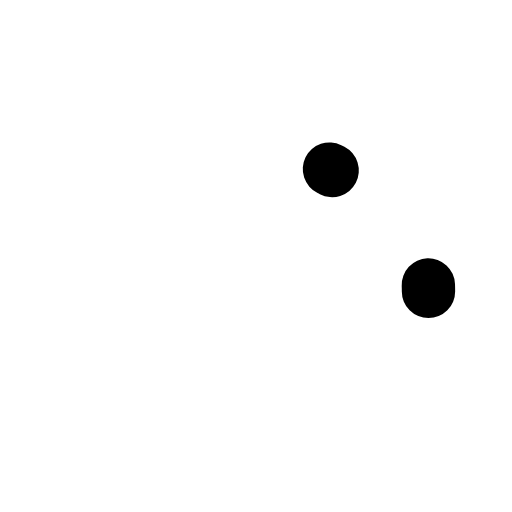
t = 0.00 s
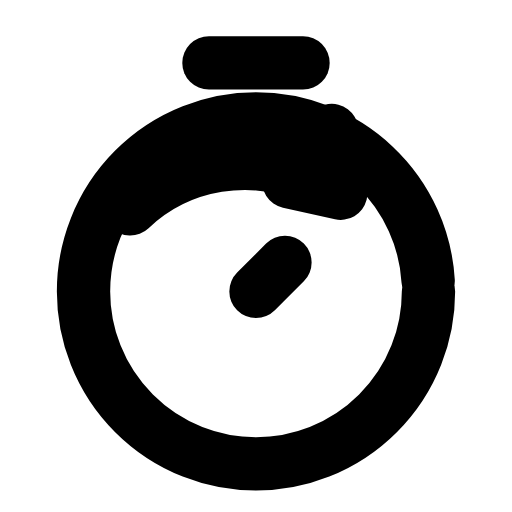
t = 0.33 s
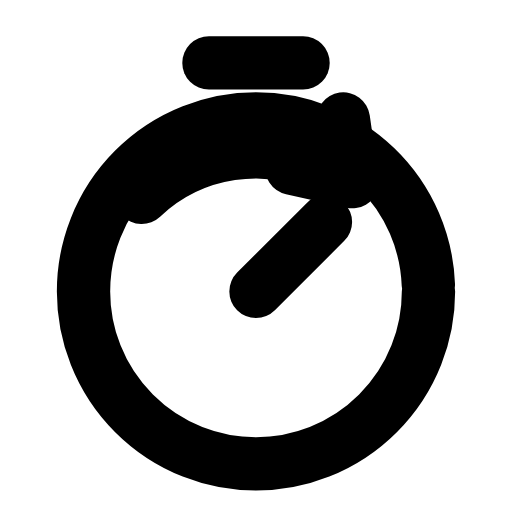
t = 0.67 s
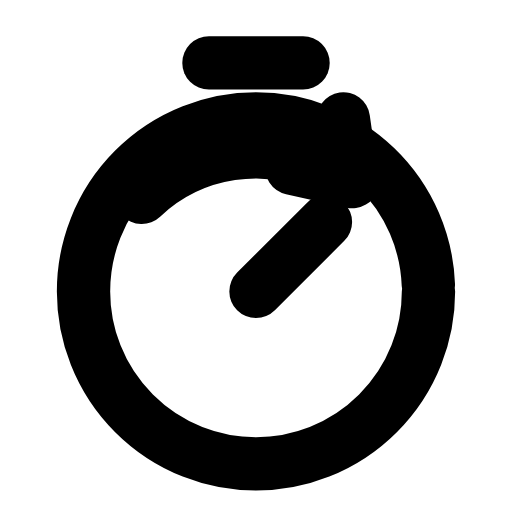
t = 1.00 s
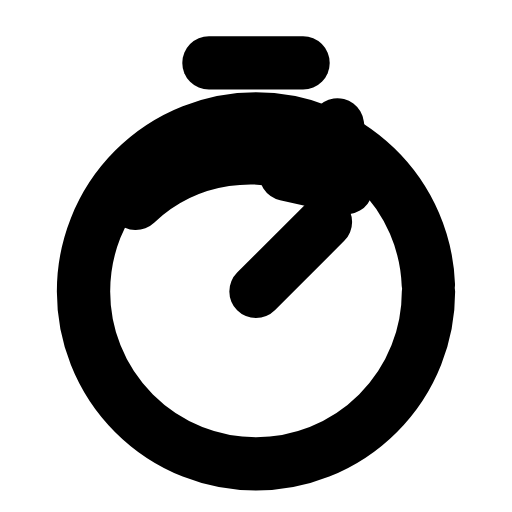
t = 1.33 s
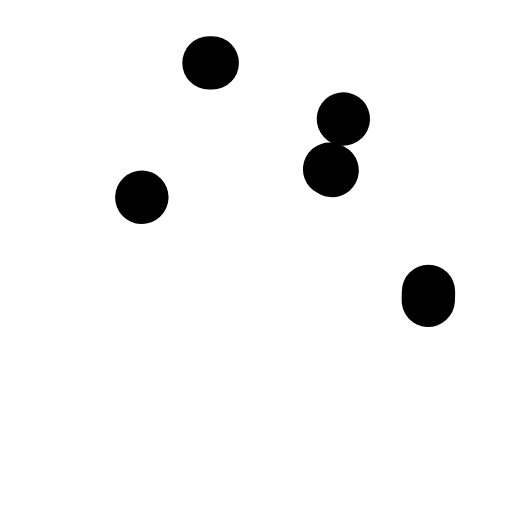
t = 1.67 s

The animated SVG that drew these frames (rendered in a browser with its animation timeline set to each time). Animation: 6 SMIL elements (animate=5,animateTransform=1); one cycle of 2.00 s, repeats indefinitely.

<svg xmlns="http://www.w3.org/2000/svg" width="24" height="24" viewBox="0 0 24 24" fill="none"><g transform="translate(-0.6 -0.619) scale(1.05)"><line stroke="currentColor" stroke-width="2.381" stroke-linecap="round" stroke-linejoin="round" fill="none" x1="9.9" x2="14.1" y1="3.4" y2="3.4" pathLength="1" stroke-dasharray="1"><animate attributeName="stroke-dashoffset" values="1;1;0;0;0;0;1;1;1" keyTimes="0;0;0.189;0.45;0.6;0.774;0.9;0.9;1" dur="2s" repeatCount="indefinite" calcMode="spline" keySplines="0.16 1 0.3 1;0.16 1 0.3 1;0.16 1 0.3 1;0.16 1 0.3 1;0.16 1 0.3 1;0.16 1 0.3 1;0.16 1 0.3 1;0.16 1 0.3 1"/></line><circle stroke="currentColor" stroke-width="2.381" stroke-linecap="round" stroke-linejoin="round" fill="none" cx="12" cy="13.6" r="7.7" pathLength="1" stroke-dasharray="1"><animate attributeName="stroke-dashoffset" values="1;1;0;0;0;0;1;1;1" keyTimes="0;0.0315;0.2205;0.45;0.6;0.753;0.879;0.9;1" dur="2s" repeatCount="indefinite" calcMode="spline" keySplines="0.16 1 0.3 1;0.16 1 0.3 1;0.16 1 0.3 1;0.16 1 0.3 1;0.16 1 0.3 1;0.16 1 0.3 1;0.16 1 0.3 1;0.16 1 0.3 1"/></circle><path stroke="currentColor" stroke-width="2.381" stroke-linecap="round" stroke-linejoin="round" fill="none" d="M12 13.6L15.1 10.5" pathLength="1" stroke-dasharray="1"><animate attributeName="stroke-dashoffset" values="1;1;0;0;0;0;1;1;1" keyTimes="0;0.1575;0.27;0.45;0.6;0.72;0.795;0.9;1" dur="2s" repeatCount="indefinite" calcMode="spline" keySplines="0.16 1 0.3 1;0.16 1 0.3 1;0.16 1 0.3 1;0.16 1 0.3 1;0.16 1 0.3 1;0.16 1 0.3 1;0.16 1 0.3 1;0.16 1 0.3 1"/></path><g><animateTransform attributeName="transform" type="translate" values="0 0;0 0;-0.6 0.6;0 0;0 0;0 0;0 0;-0.6 0.6;0 0;0 0;0 0" keyTimes="0;0.135;0.2475;0.36;0.45;0.6;0.66;0.735;0.81;0.9;1" dur="2s" repeatCount="indefinite" calcMode="spline" keySplines="0.16 1 0.3 1;0.16 1 0.3 1;0.16 1 0.3 1;0.16 1 0.3 1;0.16 1 0.3 1;0.16 1 0.3 1;0.16 1 0.3 1;0.16 1 0.3 1;0.16 1 0.3 1;0.16 1 0.3 1"/><path stroke="currentColor" stroke-width="2.381" stroke-linecap="round" stroke-linejoin="round" fill="none" d="M6.9 9.4A7.4 7.4 0 0 1 15.4 8.2" pathLength="1" stroke-dasharray="1"><animate attributeName="stroke-dashoffset" values="1;1;0;0;0;0;1;1;1" keyTimes="0;0.063;0.252;0.45;0.6;0.732;0.858;0.9;1" dur="2s" repeatCount="indefinite" calcMode="spline" keySplines="0.16 1 0.3 1;0.16 1 0.3 1;0.16 1 0.3 1;0.16 1 0.3 1;0.16 1 0.3 1;0.16 1 0.3 1;0.16 1 0.3 1;0.16 1 0.3 1"/></path><path stroke="currentColor" stroke-width="2.381" stroke-linecap="round" stroke-linejoin="round" fill="none" d="M15.9 5.9L16.3 8.7L13.6 8.1" pathLength="1" stroke-dasharray="1"><animate attributeName="stroke-dashoffset" values="1;1;0;0;0;0;1;1;1" keyTimes="0;0.0945;0.2835;0.45;0.6;0.711;0.837;0.9;1" dur="2s" repeatCount="indefinite" calcMode="spline" keySplines="0.16 1 0.3 1;0.16 1 0.3 1;0.16 1 0.3 1;0.16 1 0.3 1;0.16 1 0.3 1;0.16 1 0.3 1;0.16 1 0.3 1;0.16 1 0.3 1"/></path></g></g></svg>
